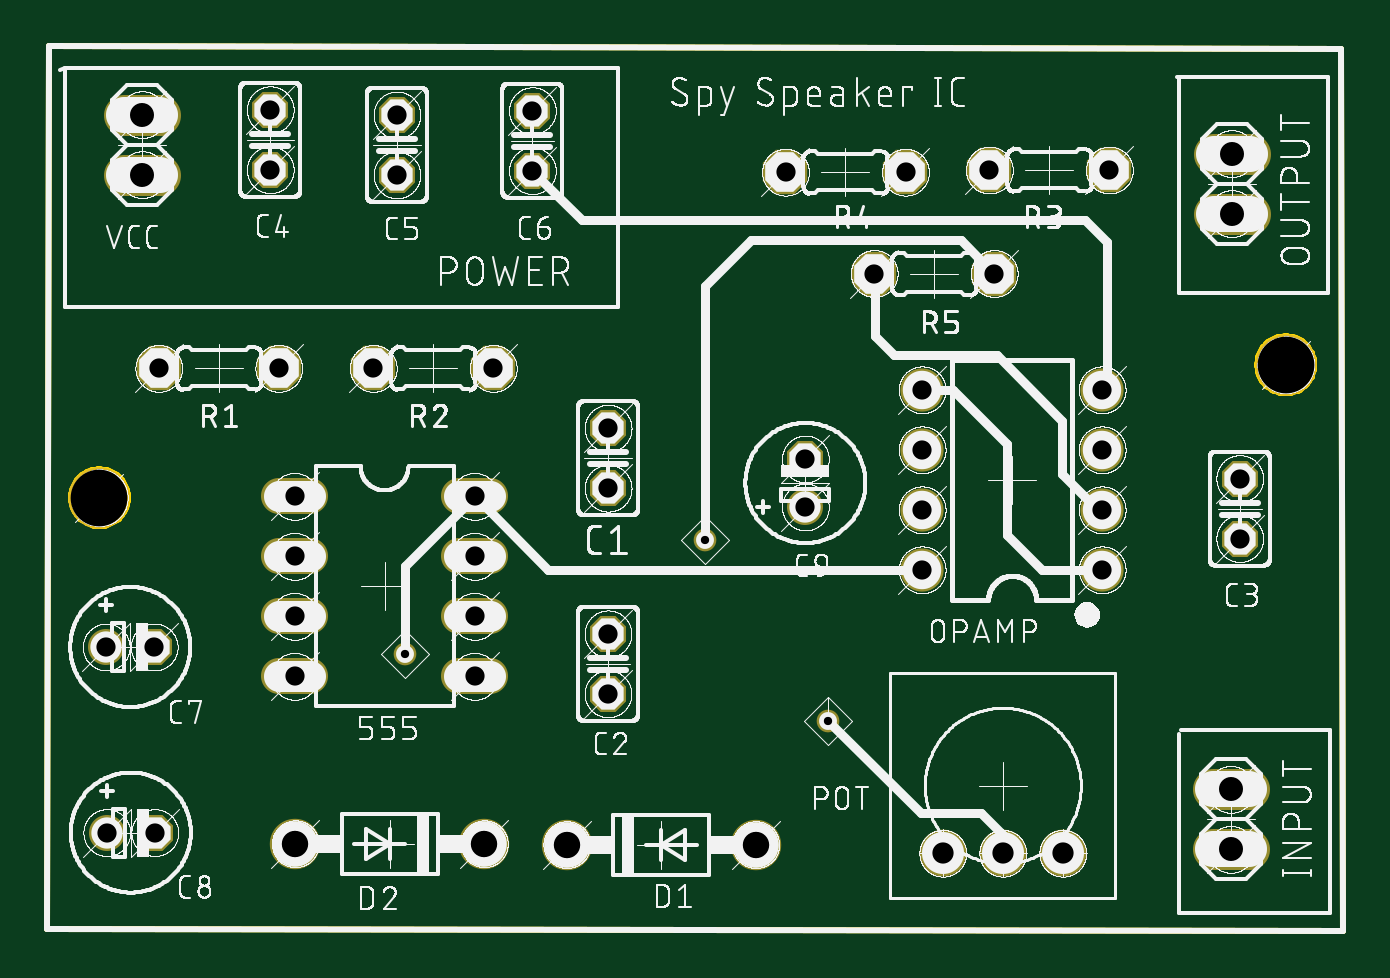
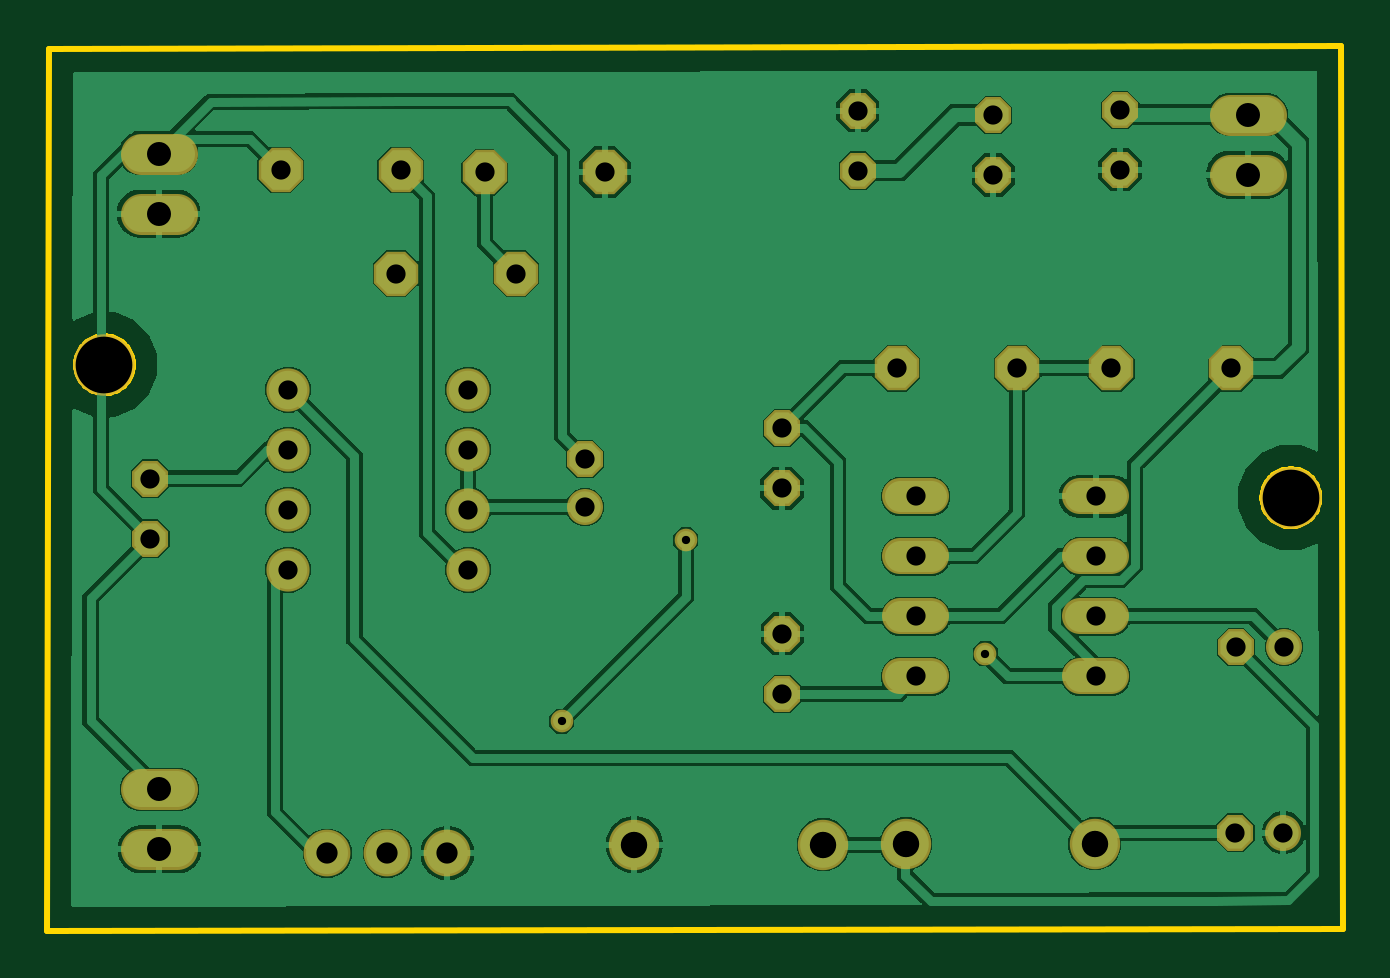
Circuit board: 11 layer files. Board 54.9 x 37.4 mm.
- outline: SpySpeakerSchematic.boardoutline.ger (3510 bytes)
- bottom_copper: SpySpeakerSchematic.bottomlayer.ger (84555 bytes)
- paste: SpySpeakerSchematic.bottompaste.ger (296 bytes)
- bottom_silk: SpySpeakerSchematic.bottomsilkscreen.ger (297 bytes)
- bottom_mask: SpySpeakerSchematic.bottomsoldermask.ger (2211 bytes)
- drill: SpySpeakerSchematic.nonplated.drills.xln (163 bytes)
- drill: SpySpeakerSchematic.plated.drills.xln (897 bytes)
- top_copper: SpySpeakerSchematic.toplayer.ger (3056 bytes)
- paste: SpySpeakerSchematic.toppaste.ger (547253 bytes)
- top_silk: SpySpeakerSchematic.topsilkscreen.ger (849021 bytes)
- top_mask: SpySpeakerSchematic.topsoldermask.ger (2208 bytes)

=== outline: SpySpeakerSchematic.boardoutline.ger ===
G04 EAGLE Gerber X2 export*
%TF.Part,Single*%
%TF.FileFunction,Profile,NP*%
%TF.FilePolarity,Positive*%
%TF.GenerationSoftware,Autodesk,EAGLE,9.5.2*%
%TF.CreationDate,2021-09-18T17:57:10Z*%
G75*
%MOIN*%
%FSLAX36Y36*%
%LPD*%
%INBoard Outline*%
%AMOC8*
5,1,8,0,0,1.08239X$1,22.5*%
G01*
%ADD10C,0.010000*%


D10*
X2572Y0D02*
X2162028Y-3368D01*
X2159456Y1467159D01*
X5749Y1470527D01*
X2572Y0D01*
X136850Y716667D02*
X136559Y712966D01*
X135978Y709300D01*
X135111Y705690D01*
X133964Y702159D01*
X132543Y698729D01*
X130858Y695421D01*
X128918Y692256D01*
X126736Y689252D01*
X124325Y686429D01*
X121700Y683804D01*
X118877Y681393D01*
X115874Y679211D01*
X112708Y677271D01*
X109400Y675586D01*
X105970Y674165D01*
X102440Y673018D01*
X98830Y672151D01*
X95163Y671571D01*
X91462Y671279D01*
X87750Y671279D01*
X84049Y671571D01*
X80382Y672151D01*
X76772Y673018D01*
X73241Y674165D01*
X69812Y675586D01*
X66504Y677271D01*
X63338Y679211D01*
X60335Y681393D01*
X57512Y683804D01*
X54887Y686429D01*
X52476Y689252D01*
X50294Y692256D01*
X48354Y695421D01*
X46668Y698729D01*
X45248Y702159D01*
X44101Y705690D01*
X43234Y709300D01*
X42653Y712966D01*
X42362Y716667D01*
X42362Y720380D01*
X42653Y724081D01*
X43234Y727747D01*
X44101Y731357D01*
X45248Y734888D01*
X46668Y738318D01*
X48354Y741626D01*
X50294Y744791D01*
X52476Y747795D01*
X54887Y750618D01*
X57512Y753243D01*
X60335Y755654D01*
X63338Y757836D01*
X66504Y759776D01*
X69812Y761461D01*
X73241Y762882D01*
X76772Y764029D01*
X80382Y764896D01*
X84049Y765476D01*
X87750Y765768D01*
X91462Y765768D01*
X95163Y765476D01*
X98830Y764896D01*
X102440Y764029D01*
X105970Y762882D01*
X109400Y761461D01*
X112708Y759776D01*
X115874Y757836D01*
X118877Y755654D01*
X121700Y753243D01*
X124325Y750618D01*
X126736Y747795D01*
X128918Y744791D01*
X130858Y741626D01*
X132543Y738318D01*
X133964Y734888D01*
X135111Y731357D01*
X135978Y727747D01*
X136559Y724081D01*
X136850Y720380D01*
X136850Y716667D01*
X2114155Y938212D02*
X2113864Y934511D01*
X2113283Y930844D01*
X2112417Y927234D01*
X2111269Y923704D01*
X2109849Y920274D01*
X2108163Y916966D01*
X2106224Y913801D01*
X2104041Y910797D01*
X2101630Y907974D01*
X2099005Y905349D01*
X2096182Y902938D01*
X2093179Y900756D01*
X2090013Y898816D01*
X2086706Y897131D01*
X2083276Y895710D01*
X2079745Y894563D01*
X2076135Y893696D01*
X2072468Y893115D01*
X2068767Y892824D01*
X2065055Y892824D01*
X2061354Y893115D01*
X2057687Y893696D01*
X2054077Y894563D01*
X2050547Y895710D01*
X2047117Y897131D01*
X2043809Y898816D01*
X2040643Y900756D01*
X2037640Y902938D01*
X2034817Y905349D01*
X2032192Y907974D01*
X2029781Y910797D01*
X2027599Y913801D01*
X2025659Y916966D01*
X2023974Y920274D01*
X2022553Y923704D01*
X2021406Y927234D01*
X2020539Y930844D01*
X2019958Y934511D01*
X2019667Y938212D01*
X2019667Y941924D01*
X2019958Y945625D01*
X2020539Y949292D01*
X2021406Y952902D01*
X2022553Y956433D01*
X2023974Y959863D01*
X2025659Y963171D01*
X2027599Y966336D01*
X2029781Y969339D01*
X2032192Y972162D01*
X2034817Y974787D01*
X2037640Y977198D01*
X2040643Y979381D01*
X2043809Y981320D01*
X2047117Y983006D01*
X2050547Y984426D01*
X2054077Y985574D01*
X2057687Y986440D01*
X2061354Y987021D01*
X2065055Y987312D01*
X2068767Y987312D01*
X2072468Y987021D01*
X2076135Y986440D01*
X2079745Y985574D01*
X2083276Y984426D01*
X2086706Y983006D01*
X2090013Y981320D01*
X2093179Y979381D01*
X2096182Y977198D01*
X2099005Y974787D01*
X2101630Y972162D01*
X2104041Y969339D01*
X2106224Y966336D01*
X2108163Y963171D01*
X2109849Y959863D01*
X2111269Y956433D01*
X2112417Y952902D01*
X2113283Y949292D01*
X2113864Y945625D01*
X2114155Y941924D01*
X2114155Y938212D01*
M02*

=== bottom_copper: SpySpeakerSchematic.bottomlayer.ger (84555 bytes, source omitted) ===
=== paste: SpySpeakerSchematic.bottompaste.ger ===
G04 EAGLE Gerber X2 export*
%TF.Part,Single*%
%TF.FileFunction,Paste,Bot*%
%TF.FilePolarity,Positive*%
%TF.GenerationSoftware,Autodesk,EAGLE,9.5.2*%
%TF.CreationDate,2021-09-18T17:57:11Z*%
G75*
%MOIN*%
%FSLAX36Y36*%
%LPD*%
%INBottom Solder Paste*%
%AMOC8*
5,1,8,0,0,1.08239X$1,22.5*%
G01*


M02*

=== bottom_silk: SpySpeakerSchematic.bottomsilkscreen.ger ===
G04 EAGLE Gerber X2 export*
%TF.Part,Single*%
%TF.FileFunction,Legend,Bot,1*%
%TF.FilePolarity,Positive*%
%TF.GenerationSoftware,Autodesk,EAGLE,9.5.2*%
%TF.CreationDate,2021-09-18T17:57:11Z*%
G75*
%MOIN*%
%FSLAX36Y36*%
%LPD*%
%INBottom Silkscreen*%
%AMOC8*
5,1,8,0,0,1.08239X$1,22.5*%
G01*


M02*

=== bottom_mask: SpySpeakerSchematic.bottomsoldermask.ger ===
G04 EAGLE Gerber X2 export*
%TF.Part,Single*%
%TF.FileFunction,Soldermask,Bot*%
%TF.FilePolarity,Positive*%
%TF.GenerationSoftware,Autodesk,EAGLE,9.5.2*%
%TF.CreationDate,2021-09-18T17:57:11Z*%
G75*
%MOIN*%
%FSLAX36Y36*%
%LPD*%
%INBottom Solder Mask*%
%AMOC8*
5,1,8,0,0,1.08239X$1,22.5*%
G01*
%ADD10C,0.102488*%
%ADD11P,0.064943X8X292.500000*%
%ADD12P,0.064943X8X112.500000*%
%ADD13P,0.064943X8X22.500000*%
%ADD14C,0.060000*%
%ADD15C,0.084000*%
%ADD16C,0.060000*%
%ADD17C,0.072000*%
%ADD18C,0.068000*%
%ADD19P,0.080097X8X202.500000*%
%ADD20P,0.080097X8X22.500000*%
%ADD21C,0.078000*%
%ADD22C,0.037780*%


D10*
X89606Y718523D03*
X2066911Y940068D03*
D11*
X937529Y834367D03*
X937529Y734367D03*
D12*
X937359Y391594D03*
X937359Y491594D03*
X1990285Y650405D03*
X1990285Y750405D03*
D11*
X374409Y1365029D03*
X374409Y1265029D03*
X585512Y1356491D03*
X585512Y1256491D03*
D12*
X811336Y1263579D03*
X811336Y1363579D03*
D13*
X181102Y469680D03*
D14*
X101102Y469680D03*
D13*
X182047Y160329D03*
D14*
X102047Y160329D03*
D12*
X1266357Y783028D03*
D14*
X1266357Y703028D03*
D15*
X1183656Y140225D03*
X868696Y140225D03*
X416220Y141711D03*
X731180Y141711D03*
D16*
X440860Y720670D02*
X388860Y720670D01*
X388860Y620670D02*
X440860Y620670D01*
X688860Y620670D02*
X740860Y620670D01*
X740860Y720670D02*
X688860Y720670D01*
X440860Y520670D02*
X388860Y520670D01*
X388860Y420670D02*
X440860Y420670D01*
X688860Y520670D02*
X740860Y520670D01*
X740860Y420670D02*
X688860Y420670D01*
D17*
X1760940Y598318D03*
X1760940Y698318D03*
X1460940Y698318D03*
X1460940Y598318D03*
X1760940Y798318D03*
X1760940Y898318D03*
X1460940Y798318D03*
X1460940Y898318D03*
D18*
X1945426Y132401D02*
X2005426Y132401D01*
X2005426Y232401D02*
X1945426Y232401D01*
X191066Y1256903D02*
X131066Y1256903D01*
X131066Y1356903D02*
X191066Y1356903D01*
D19*
X388655Y934053D03*
X188655Y934053D03*
X746147Y934053D03*
X546147Y934053D03*
X1773054Y1264530D03*
X1573054Y1264530D03*
D20*
X1233160Y1260987D03*
X1433160Y1260987D03*
D19*
X1581059Y1092147D03*
X1381059Y1092147D03*
D18*
X1946753Y1291988D02*
X2006753Y1291988D01*
X2006753Y1191988D02*
X1946753Y1191988D01*
D21*
X1595350Y125975D03*
X1495350Y125975D03*
X1695350Y125975D03*
D22*
X599275Y458644D03*
X1098179Y648020D03*
X1304826Y346203D03*
M02*

=== drill: SpySpeakerSchematic.nonplated.drills.xln ===
M48
;GenerationSoftware,Autodesk,EAGLE,9.5.2*%
;CreationDate,2021-09-18T17:57:11Z*%
FMAT,2
ICI,OFF
INCH,TZ,00.0000
T1C0.0945
%
G90
M72
T1
X896Y7185
X20669Y9401
M30
=== drill: SpySpeakerSchematic.plated.drills.xln ===
M48
;GenerationSoftware,Autodesk,EAGLE,9.5.2*%
;CreationDate,2021-09-18T17:57:11Z*%
FMAT,2
ICI,OFF
INCH,TZ,00.0000
T5C0.0138
T4C0.0320
T3C0.0354
T2C0.0400
T1C0.0440
%
G90
M72
T1
X11837Y1402
X8687Y1402
X4162Y1417
X7312Y1417
T2
X1611Y12569
X19754Y2324
X19754Y1324
X1611Y13569
X19768Y12920
X19768Y11920
T3
X16954Y1260
X15954Y1260
X14954Y1260
T4
X19903Y7504
X3744Y13650
X3744Y12650
X5855Y13565
X5855Y12565
X8113Y12636
X1811Y4697
X1011Y4697
X1820Y1603
X1020Y1603
X12664Y7830
X12664Y7030
X4149Y7207
X4149Y6207
X7149Y6207
X7149Y7207
X4149Y5207
X4149Y4207
X7149Y5207
X7149Y4207
X17609Y5983
X17609Y6983
X14609Y6983
X14609Y5983
X17609Y7983
X17609Y8983
X14609Y7983
X14609Y8983
X19903Y6504
X9375Y8344
X1887Y9341
X7461Y9341
X5461Y9341
X17731Y12645
X15731Y12645
X12332Y12610
X3887Y9341
X15811Y10921
X13811Y10921
X9375Y7344
X9374Y3916
X9374Y4916
X8113Y13636
X14332Y12610
T5
X13048Y3462
X10982Y6480
X5993Y4586
M30
=== top_copper: SpySpeakerSchematic.toplayer.ger ===
G04 EAGLE Gerber X2 export*
%TF.Part,Single*%
%TF.FileFunction,Copper,L1,Top,Mixed*%
%TF.FilePolarity,Positive*%
%TF.GenerationSoftware,Autodesk,EAGLE,9.5.2*%
%TF.CreationDate,2021-09-18T17:57:11Z*%
G75*
%MOIN*%
%FSLAX36Y36*%
%LPD*%
%INTop Copper Layer*%
%AMOC8*
5,1,8,0,0,1.08239X$1,22.5*%
G01*
%ADD10P,0.056284X8X292.500000*%
%ADD11P,0.056284X8X112.500000*%
%ADD12P,0.056284X8X22.500000*%
%ADD13C,0.052000*%
%ADD14C,0.076000*%
%ADD15C,0.052000*%
%ADD16C,0.064000*%
%ADD17C,0.060000*%
%ADD18P,0.071438X8X202.500000*%
%ADD19P,0.071438X8X22.500000*%
%ADD20C,0.070000*%
%ADD21C,0.029780*%
%ADD22C,0.015000*%


D10*
X937529Y834367D03*
X937529Y734367D03*
D11*
X937359Y391594D03*
X937359Y491594D03*
X1990285Y650405D03*
X1990285Y750405D03*
D10*
X374409Y1365029D03*
X374409Y1265029D03*
X585512Y1356491D03*
X585512Y1256491D03*
D11*
X811336Y1263579D03*
X811336Y1363579D03*
D12*
X181102Y469680D03*
D13*
X101102Y469680D03*
D12*
X182047Y160329D03*
D13*
X102047Y160329D03*
D11*
X1266357Y783028D03*
D13*
X1266357Y703028D03*
D14*
X1183656Y140225D03*
X868696Y140225D03*
X416220Y141711D03*
X731180Y141711D03*
D15*
X440860Y720670D02*
X388860Y720670D01*
X388860Y620670D02*
X440860Y620670D01*
X688860Y620670D02*
X740860Y620670D01*
X740860Y720670D02*
X688860Y720670D01*
X440860Y520670D02*
X388860Y520670D01*
X388860Y420670D02*
X440860Y420670D01*
X688860Y520670D02*
X740860Y520670D01*
X740860Y420670D02*
X688860Y420670D01*
D16*
X1760940Y598318D03*
X1760940Y698318D03*
X1460940Y698318D03*
X1460940Y598318D03*
X1760940Y798318D03*
X1760940Y898318D03*
X1460940Y798318D03*
X1460940Y898318D03*
D17*
X1945426Y132401D02*
X2005426Y132401D01*
X2005426Y232401D02*
X1945426Y232401D01*
X191066Y1256903D02*
X131066Y1256903D01*
X131066Y1356903D02*
X191066Y1356903D01*
D18*
X388655Y934053D03*
X188655Y934053D03*
X746147Y934053D03*
X546147Y934053D03*
X1773054Y1264530D03*
X1573054Y1264530D03*
D19*
X1233160Y1260987D03*
X1433160Y1260987D03*
D18*
X1581059Y1092147D03*
X1381059Y1092147D03*
D17*
X1946753Y1291988D02*
X2006753Y1291988D01*
X2006753Y1191988D02*
X1946753Y1191988D01*
D20*
X1595350Y125975D03*
X1495350Y125975D03*
X1695350Y125975D03*
D21*
X599275Y458644D03*
D22*
X599275Y605085D01*
X714860Y720670D01*
X837213Y598318D01*
X1460940Y598318D01*
X894277Y1180639D02*
X811336Y1263579D01*
X1732797Y1180639D02*
X1768305Y1145131D01*
X1768305Y905682D01*
X1760940Y898318D01*
X1732797Y1180639D02*
X894277Y1180639D01*
X1525116Y1148090D02*
X1581059Y1092147D01*
X1525116Y1148090D02*
X1175092Y1148090D01*
X1098179Y1071177D02*
X1098179Y648020D01*
D21*
X1098179Y648020D03*
X1304826Y346203D03*
D22*
X1458694Y192335D01*
X1558706Y192335D01*
X1595350Y155690D01*
X1595350Y125975D01*
X1098179Y1071177D02*
X1175092Y1148090D01*
X1460940Y898318D02*
X1512558Y898318D01*
X1661435Y598318D02*
X1760940Y598318D01*
X1602987Y807889D02*
X1512558Y898318D01*
X1602987Y807889D02*
X1602987Y656766D01*
X1661435Y598318D01*
X1381580Y1091626D02*
X1381059Y1092147D01*
X1381580Y1091626D02*
X1381580Y988305D01*
X1414129Y955756D01*
X1585275Y955756D01*
X1694502Y846528D01*
X1694502Y757503D01*
X1753687Y698318D01*
X1760940Y698318D01*
M02*

=== paste: SpySpeakerSchematic.toppaste.ger (547253 bytes, source omitted) ===
=== top_silk: SpySpeakerSchematic.topsilkscreen.ger (849021 bytes, source omitted) ===
=== top_mask: SpySpeakerSchematic.topsoldermask.ger ===
G04 EAGLE Gerber X2 export*
%TF.Part,Single*%
%TF.FileFunction,Soldermask,Top*%
%TF.FilePolarity,Positive*%
%TF.GenerationSoftware,Autodesk,EAGLE,9.5.2*%
%TF.CreationDate,2021-09-18T17:57:11Z*%
G75*
%MOIN*%
%FSLAX36Y36*%
%LPD*%
%INTop Solder Mask*%
%AMOC8*
5,1,8,0,0,1.08239X$1,22.5*%
G01*
%ADD10C,0.102488*%
%ADD11P,0.064943X8X292.500000*%
%ADD12P,0.064943X8X112.500000*%
%ADD13P,0.064943X8X22.500000*%
%ADD14C,0.060000*%
%ADD15C,0.084000*%
%ADD16C,0.060000*%
%ADD17C,0.072000*%
%ADD18C,0.068000*%
%ADD19P,0.080097X8X202.500000*%
%ADD20P,0.080097X8X22.500000*%
%ADD21C,0.078000*%
%ADD22C,0.037780*%


D10*
X89606Y718523D03*
X2066911Y940068D03*
D11*
X937529Y834367D03*
X937529Y734367D03*
D12*
X937359Y391594D03*
X937359Y491594D03*
X1990285Y650405D03*
X1990285Y750405D03*
D11*
X374409Y1365029D03*
X374409Y1265029D03*
X585512Y1356491D03*
X585512Y1256491D03*
D12*
X811336Y1263579D03*
X811336Y1363579D03*
D13*
X181102Y469680D03*
D14*
X101102Y469680D03*
D13*
X182047Y160329D03*
D14*
X102047Y160329D03*
D12*
X1266357Y783028D03*
D14*
X1266357Y703028D03*
D15*
X1183656Y140225D03*
X868696Y140225D03*
X416220Y141711D03*
X731180Y141711D03*
D16*
X440860Y720670D02*
X388860Y720670D01*
X388860Y620670D02*
X440860Y620670D01*
X688860Y620670D02*
X740860Y620670D01*
X740860Y720670D02*
X688860Y720670D01*
X440860Y520670D02*
X388860Y520670D01*
X388860Y420670D02*
X440860Y420670D01*
X688860Y520670D02*
X740860Y520670D01*
X740860Y420670D02*
X688860Y420670D01*
D17*
X1760940Y598318D03*
X1760940Y698318D03*
X1460940Y698318D03*
X1460940Y598318D03*
X1760940Y798318D03*
X1760940Y898318D03*
X1460940Y798318D03*
X1460940Y898318D03*
D18*
X1945426Y132401D02*
X2005426Y132401D01*
X2005426Y232401D02*
X1945426Y232401D01*
X191066Y1256903D02*
X131066Y1256903D01*
X131066Y1356903D02*
X191066Y1356903D01*
D19*
X388655Y934053D03*
X188655Y934053D03*
X746147Y934053D03*
X546147Y934053D03*
X1773054Y1264530D03*
X1573054Y1264530D03*
D20*
X1233160Y1260987D03*
X1433160Y1260987D03*
D19*
X1581059Y1092147D03*
X1381059Y1092147D03*
D18*
X1946753Y1291988D02*
X2006753Y1291988D01*
X2006753Y1191988D02*
X1946753Y1191988D01*
D21*
X1595350Y125975D03*
X1495350Y125975D03*
X1695350Y125975D03*
D22*
X599275Y458644D03*
X1098179Y648020D03*
X1304826Y346203D03*
M02*

